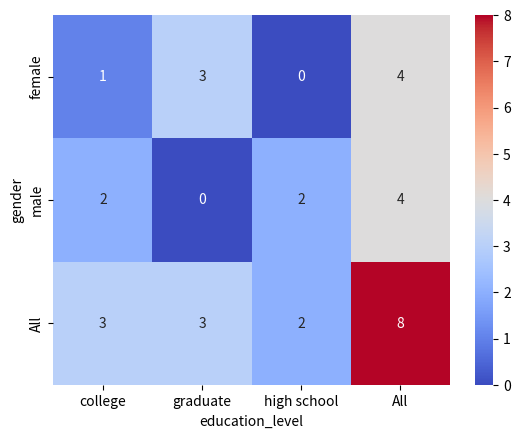

The matplotlib source for this figure:
import seaborn as sns
import pandas as pd
import matplotlib.pyplot as plt

df = pd.DataFrame({
    'gender': ['male', 'male', 'female', 'female', 'male', 'female', 'male', 'female'],
    'education_level': ['high school', 'college', 'college', 'graduate', 'high school', 'graduate', 'college', 'graduate'],
    'score': [75, 82, 88, 95, 69, 92, 78, 85]
})
ct_margins = pd.crosstab(df['gender'], df['education_level'], margins=True)
sns.heatmap(ct_margins, cmap='coolwarm', annot=True)
plt.show()
